Run: headless pygame with SDL's dummy video driver; simulated clock (each Clock.tick advances the game by its frame time, no real sleeping); random seed 0; keys injected as events and as key.get_pressed() state; no mouse input.
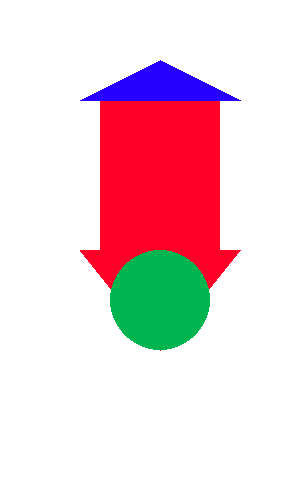
Frame 1 of 4 · flips 1–60 · no input
Frame 2 of 4 · flips 61–180 · tapped SPACE, RETURN · held RIGHT (→), D · screen unchanged from frame 1, image omitted
Frame 3 of 4 · flips 181–300 · held DOWN (↓), S · screen unchanged from frame 2, image omitted
Frame 4 of 4 · flips 301–420 · held LEFT (←), A, UP (↑), W · screen unchanged from frame 3, image omitted

The pygame program that drew these frames:

from pygame import draw, display as dp, Rect
from pygame.color import THECOLORS
import pygame as pg
import sys

pg.init()
display = dp.set_mode(( 300, 500 ))
display.fill( THECOLORS["white"] )

react_ = Rect( 100, 100, 120, 150 )
draw.rect( display, (255, 0, 40), react_, 0 )

draw.polygon( display, (255, 0, 40), (
    (80, 250), 
    (240, 250), 
    (160, 350) 
    ), 0 )
draw.polygon( display, (40, 0, 255), ( 
    (80, 100), 
    (240, 100), 
    (160,60) 
    ), 0 )

draw.circle( display, (0, 180, 80), 
    (160, 300)
    , 50 )

while True:
    for event in pg.event.get():
        if event.type == pg.QUIT:
            pg.quit()
            sys.exit()
    pg.display.flip()

        
